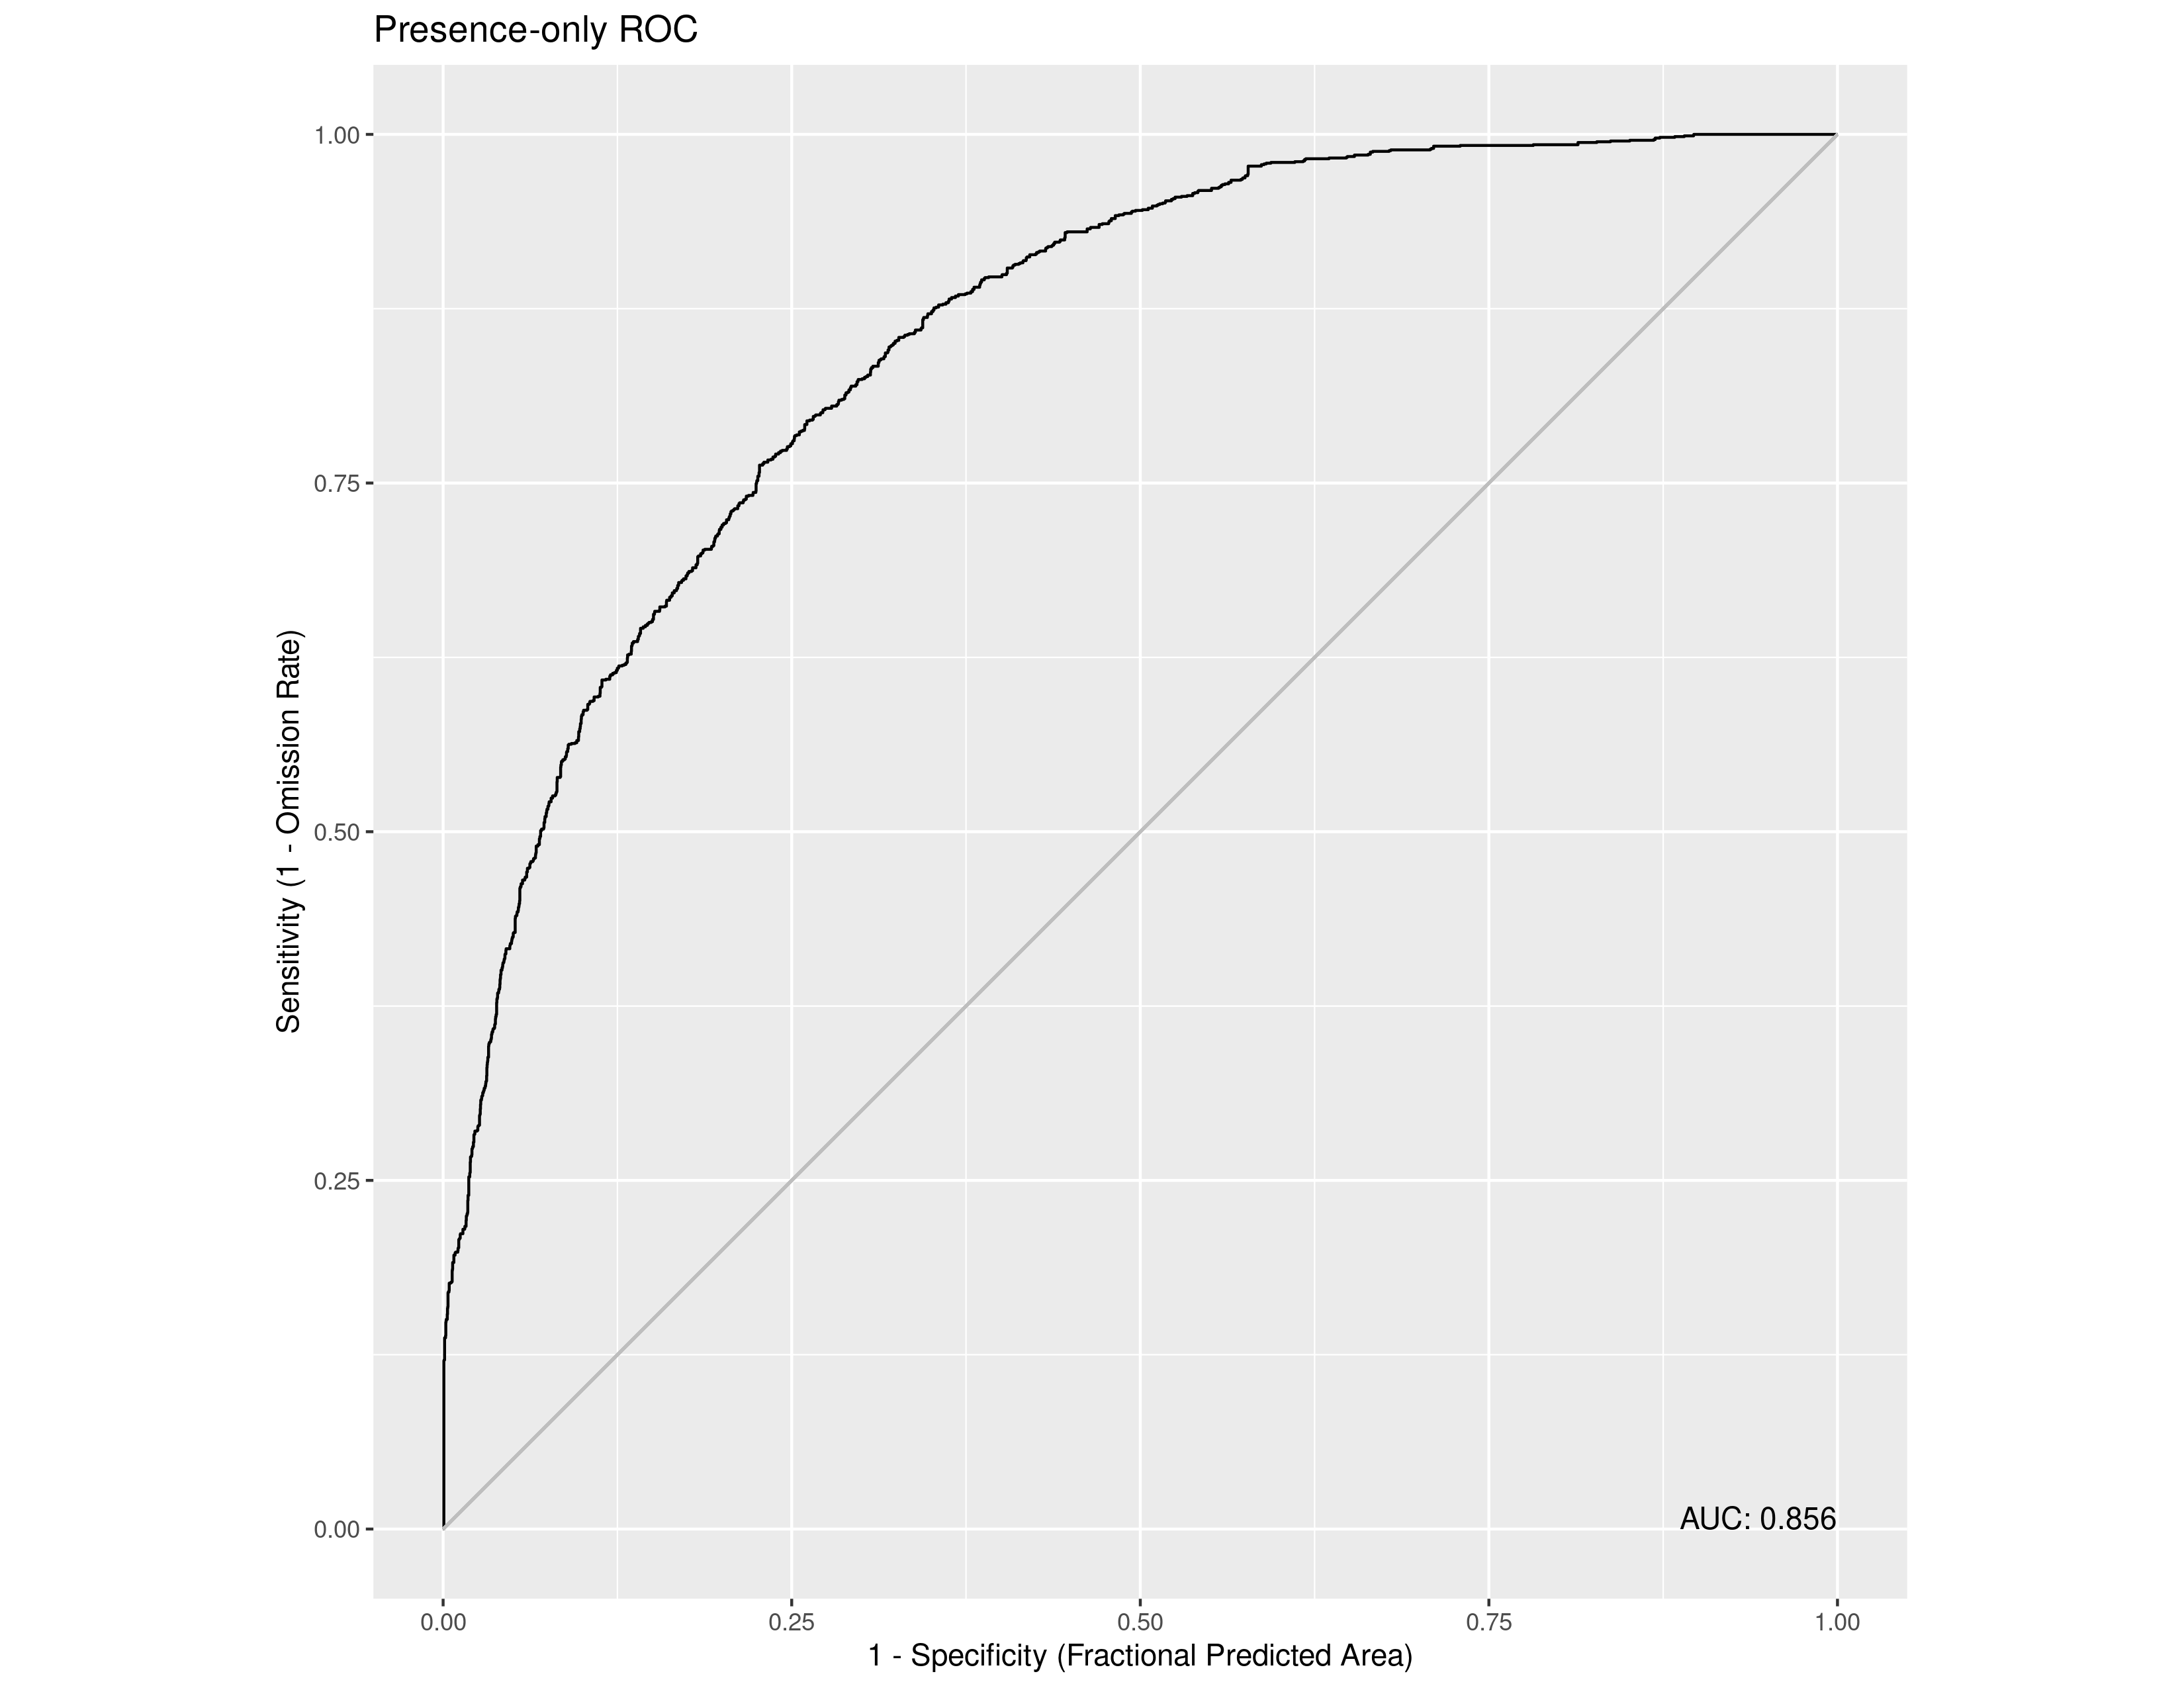

The data file committed next to this chart (first rows):
, value
1, 0.8557
